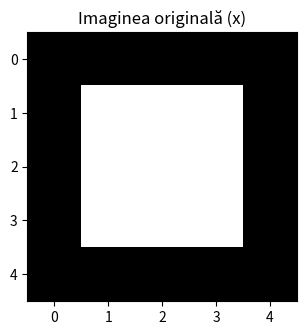
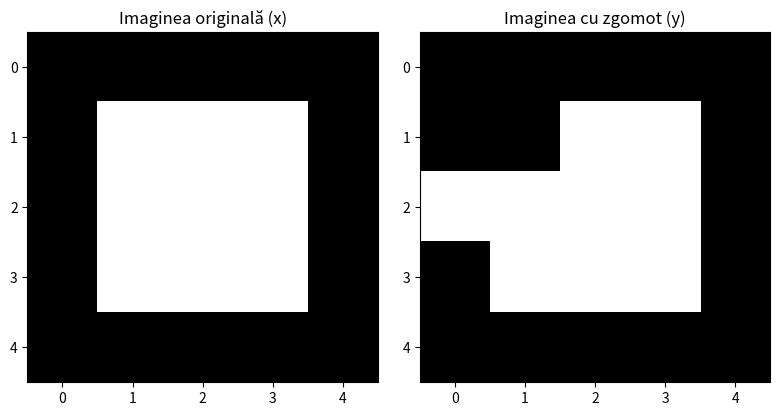

The matplotlib source for these figures, in order:
import matplotlib.pyplot as plt
import numpy as np

x_original = np.zeros((5, 5), dtype=int)
x_original[1:4, 1:4] = 1

print("Matricea originală (x):")
print(x_original)

plt.figure(figsize=(3.5, 3.5))
plt.imshow(x_original, cmap="gray", vmin=0, vmax=1)
plt.title("Imaginea originală (x)")
plt.xticks(range(5))
plt.yticks(range(5))
plt.show()

np.random.seed(42)



zgomot_mask = np.random.rand(5, 5) < 0.1
y_observat = x_original.copy()
y_observat[zgomot_mask] = 1 - y_observat[zgomot_mask]

print(f"Pixeli modificați: {zgomot_mask.sum()} din {x_original.size}")
print("Matricea observată cu zgomot (y):")
print(y_observat)

fig, axes = plt.subplots(1, 2, figsize=(8, 4))

axes[0].imshow(x_original, cmap="gray", vmin=0, vmax=1)
axes[0].set_title("Imaginea originală (x)")
axes[0].set_xticks(range(5))
axes[0].set_yticks(range(5))

axes[1].imshow(y_observat, cmap="gray", vmin=0, vmax=1)
axes[1].set_title("Imaginea cu zgomot (y)")
axes[1].set_xticks(range(5))
axes[1].set_yticks(range(5))

plt.tight_layout()
plt.show()
